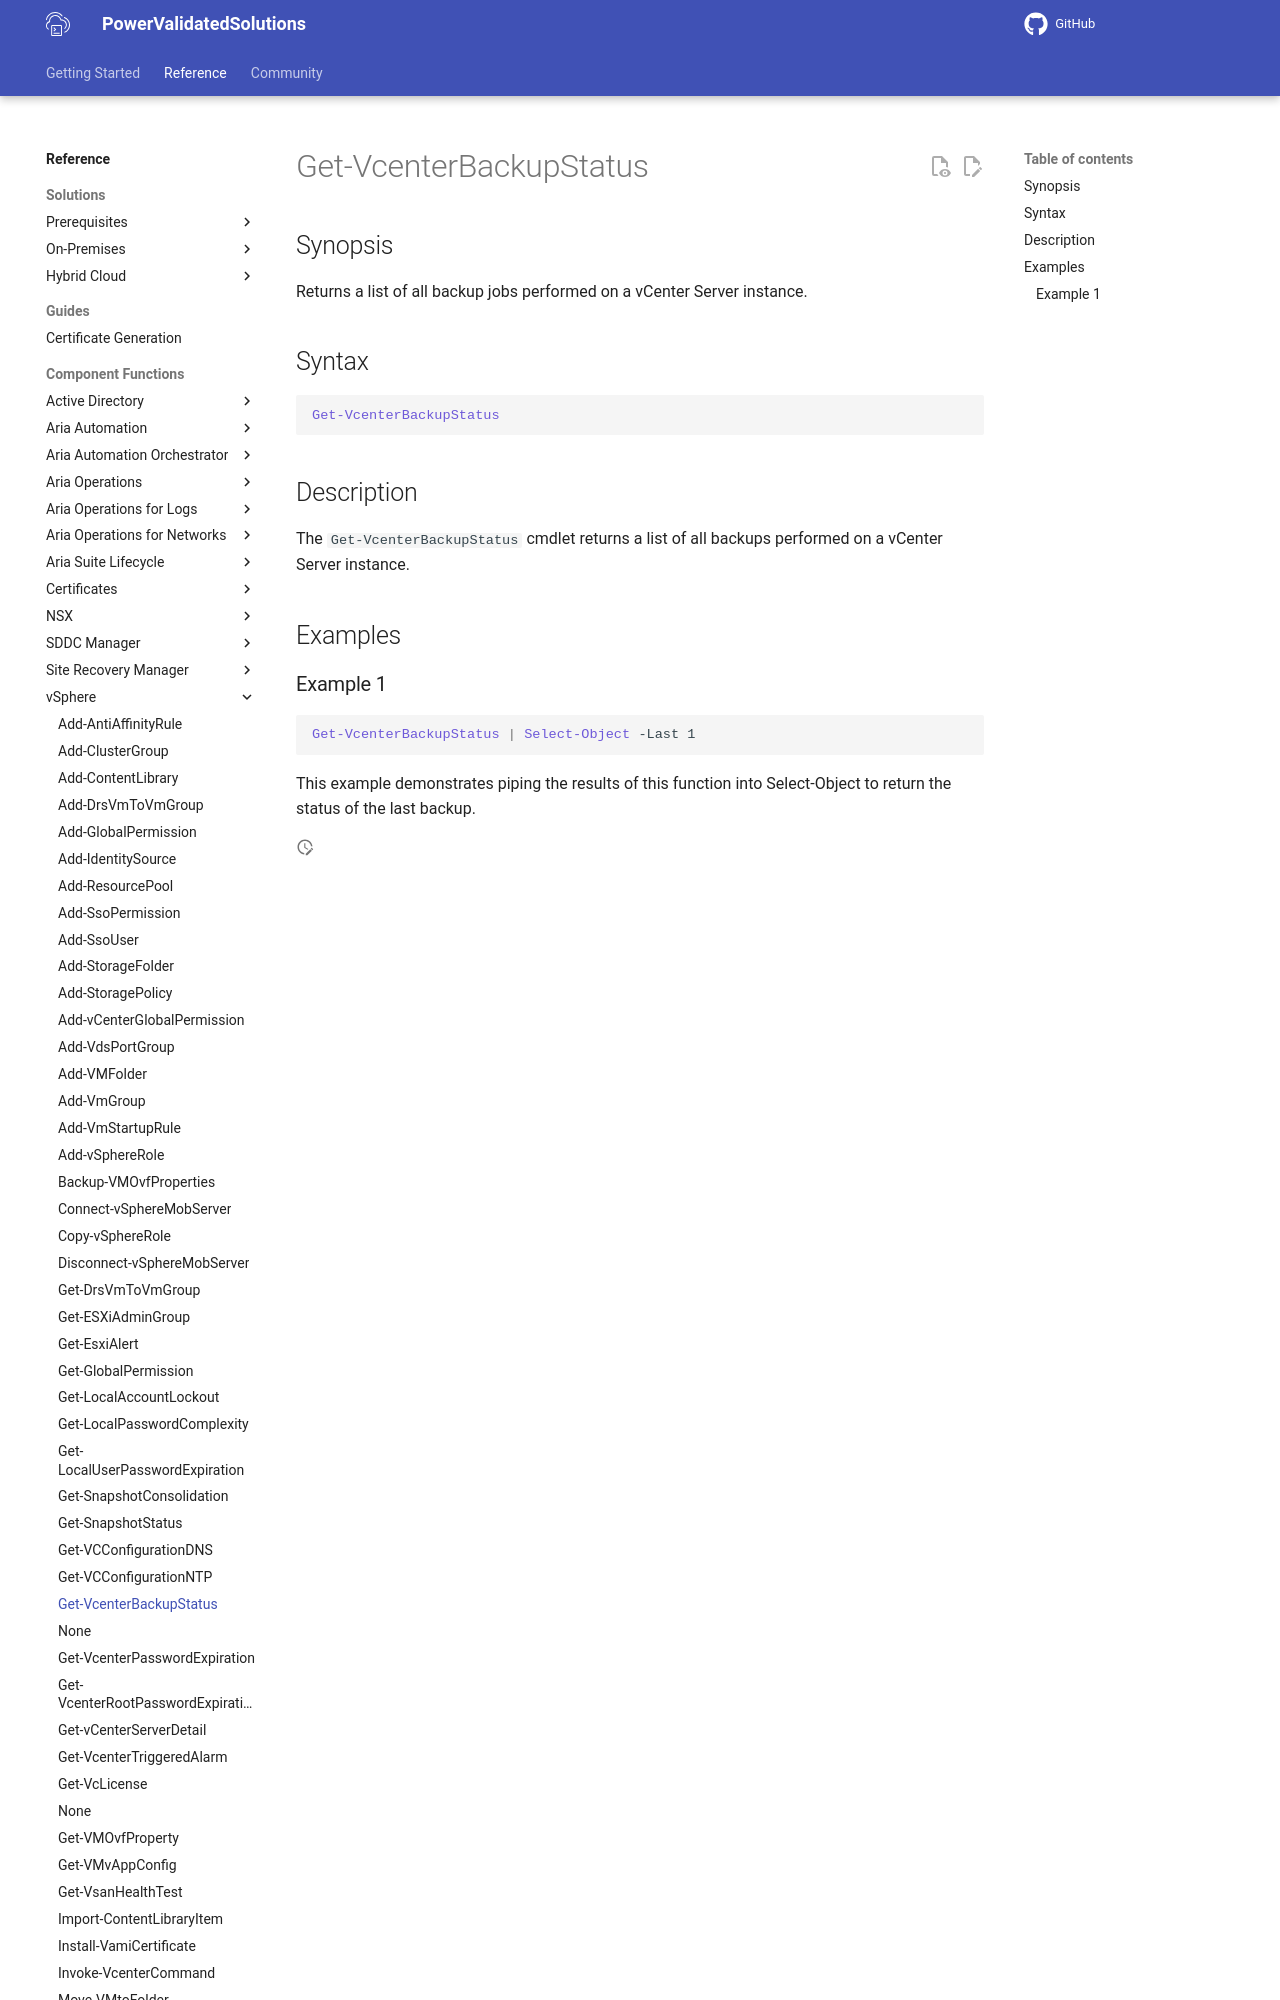

repository: vmware/power-validated-solutions-for-cloud-foundation · page: documentation/functions/vsphere/Get-VcenterBackupStatus/index.html · generator: mkdocs

# Get-VcenterBackupStatus

## Synopsis

Returns a list of all backup jobs performed on a vCenter Server instance.

## Syntax

```powershell
Get-VcenterBackupStatus
```

## Description

The `Get-VcenterBackupStatus` cmdlet returns a list of all backups performed on a vCenter Serv
